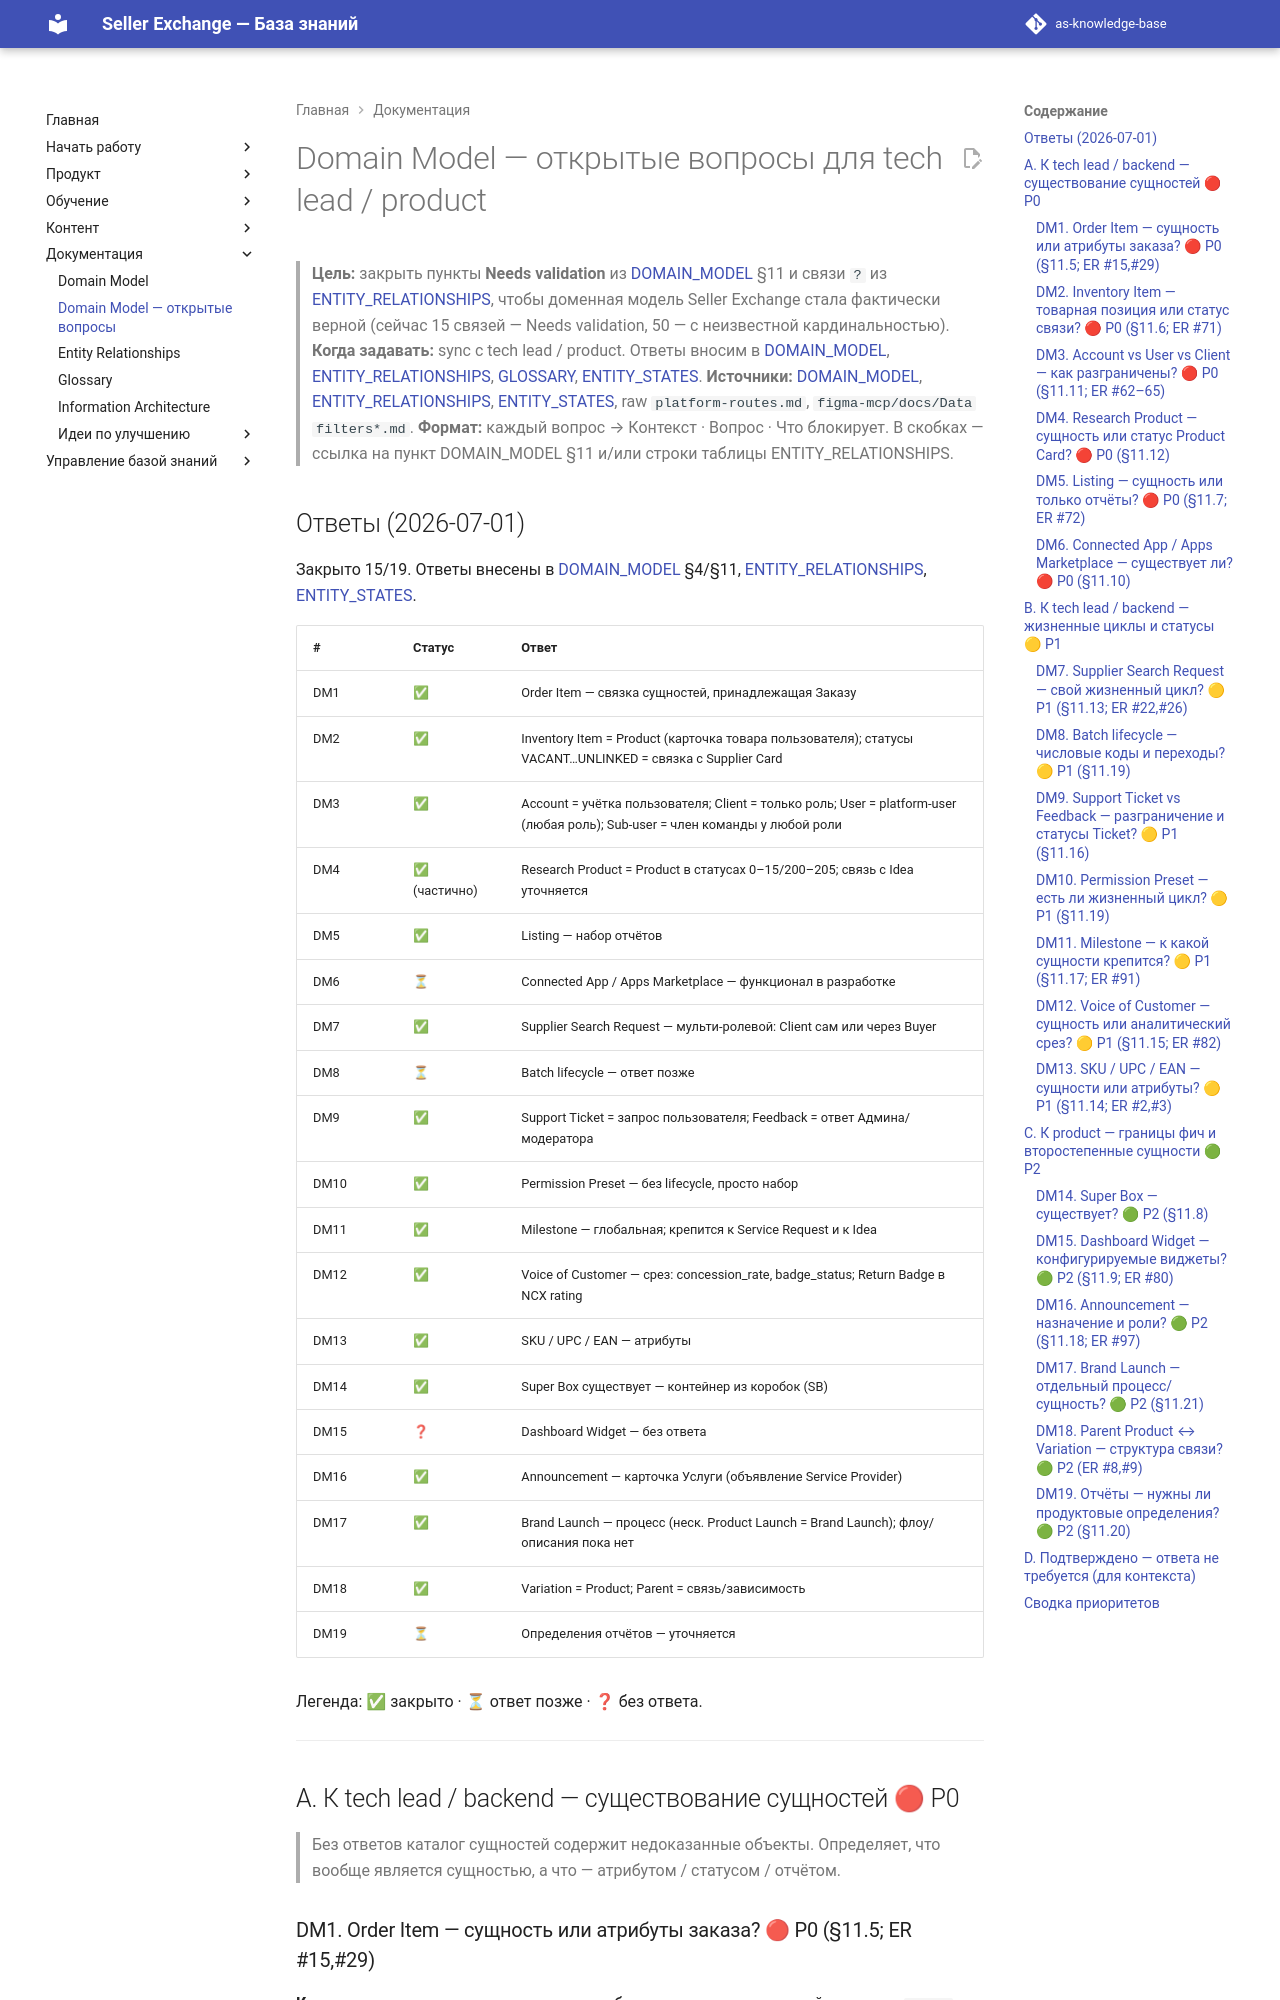

repository: elviradesign-ux/as-knowledge-base · page: DOMAIN_MODEL_OPEN_QUESTIONS/index.html · generator: mkdocs

# Domain Model — открытые вопросы для tech lead / product

> **Цель:** закрыть пункты **Needs validation** из [DOMAIN_MODEL](DOMAIN_MODEL.md) §11
> и связи `?` из [ENTITY_RELATIONSHIPS](ENTITY_RELATIONSHIPS.md), чтобы доменная
> модель Seller Exchange стала фактически верной (сейчас 15 связей — Needs
> validation, 50 — с неизвестной кардинальностью).
> **Когда задавать:** sync с tech lead / product. Ответы вносим в
> [DOMAIN_MODEL](DOMAIN_MODEL.md), [ENTITY_RELATIONSHIPS](ENTITY_RELATIONSHIPS.md),
> [GLOSSARY](GLOSSARY.md), [ENTITY_STATES](ENTITY_STATES.md).
> **Источники:** [DOMAIN_MODEL](DOMAIN_MODEL.md), [ENTITY_RELATIONSHIPS](ENTITY_RELATIONSHIPS.md),
> [ENTITY_STATES](ENTITY_STATES.md), raw `platform-routes.md`,
> `figma-mcp/docs/Data filters*.md`.
> **Формат:** каждый вопрос → Контекст · Вопрос · Что блокирует. В скобках —
> ссылка на пункт DOMAIN_MODEL §11 и/или строки таблицы ENTITY_RELATIONSHIPS.
>
## Ответы (2026-07-01)

Закрыто 15/19. Ответы внесены в [DOMAIN_MODEL](DOMAIN_MODEL.md) §4/§11,
[ENTITY_RELATIONSHIPS](ENTITY_RELATIONSHIPS.md), [ENTITY_STATES](ENTITY_STATES.md).

| # | Статус | Ответ |
|---|---|---|
| DM1 | ✅ | Order Item — связка сущностей, принадлежащая Заказу |
| DM2 | ✅ | Inventory Item = Product (карточка товара пользователя); статусы VACANT…UNLINKED = связка с Supplier Card |
| DM3 | ✅ | Account = учётка пользователя; Client = только роль; User = platform-user (любая роль); Sub-user = член команды у любой роли |
| DM4 | ✅ (частично) | Research Product = Product в статусах 0–15/200–205; связь с Idea уточняется |
| DM5 | ✅ | Listing — набор отчётов |
| DM6 | ⏳ | Connected App / Apps Marketplace — функционал в разработке |
| DM7 | ✅ | Supplier Search Request — мульти-ролевой: Client сам или через Buyer |
| DM8 | ⏳ | Batch lifecycle — ответ позже |
| DM9 | ✅ | Support Ticket = запрос пользователя; Feedback = ответ Админа/модератора |
| DM10 | ✅ | Permission Preset — без lifecycle, просто набор |
| DM11 | ✅ | Milestone — глобальная; крепится к Service Request и к Idea |
| DM12 | ✅ | Voice of Customer — срез: concession_rate, badge_status; Return Badge в NCX rating |
| DM13 | ✅ | SKU / UPC / EAN — атрибуты |
| DM14 | ✅ | Super Box существует — контейнер из коробок (SB) |
| DM15 | ❓ | Dashboard Widget — без ответа |
| DM16 | ✅ | Announcement — карточка Услуги (объявление Service Provider) |
| DM17 | ✅ | Brand Launch — процесс (неск. Product Launch = Brand Launch); флоу/описания пока нет |
| DM18 | ✅ | Variation = Product; Parent = связь/зависимость |
| DM19 | ⏳ | Определения отчётов — уточняется |

Легенда: ✅ закрыто · ⏳ ответ позже · ❓ без ответа.

---

## A. К tech lead / backend — существование сущностей 🔴 P0

> Без ответов каталог сущностей содержит недоказанные объекты. Определяет, что
> вообще является сущностью, а что — атрибутом / статусом / отчётом.

### DM1. Order Item — сущность или атрибуты заказа? 🔴 P0 (§11.5; ER #15,#29)
**Контекст:** заказ содержит товары и «коробки к заказу», но отдельной сущности
`Order Item` в документации нет. Таблица `orders` — 22 колонки.
**Вопрос:** позиция заказа — самостоятельная сущность (товар + кол-во + цена в
рамках заказа), или заказ хранит товары иначе (через Box / прямую связь
product↔order)?
**Блокирует:** Entity Catalog (Order Item); связи Order↔Product (#15, #29).
